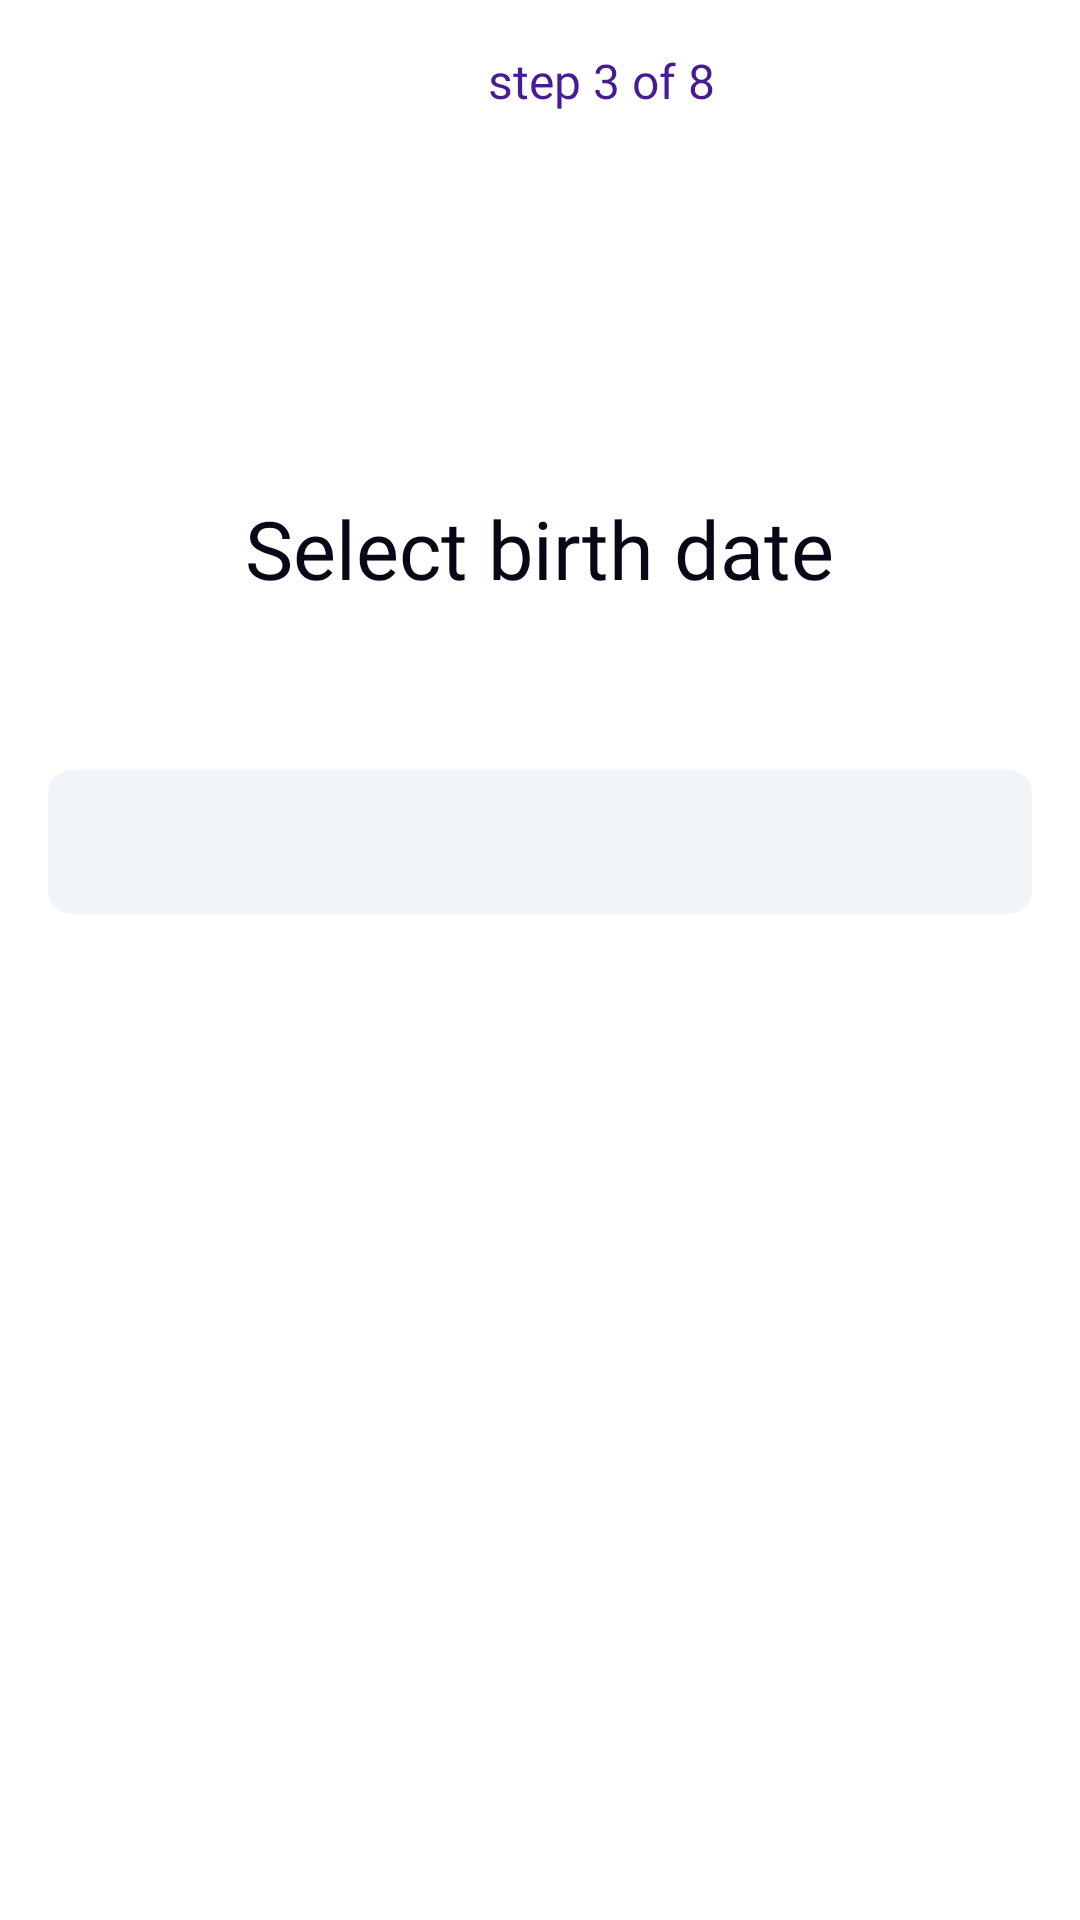

This screen was rendered from an Android layout file. Write that file and the resources it references.
<!-- AndroidManifest.xml: application theme Theme.Fitoozone -->
<!-- res/layout/fragment_birth_date.xml -->
<?xml version="1.0" encoding="utf-8"?>
<LinearLayout xmlns:android="http://schemas.android.com/apk/res/android"
    xmlns:tools="http://schemas.android.com/tools"
    android:layout_width="match_parent"
    android:layout_height="match_parent"
    android:orientation="vertical"
    android:background="@color/white"
    android:padding="16dp"
    tools:context=".BirthDateFragment">

    <LinearLayout
        android:layout_width="wrap_content"
        android:layout_height="wrap_content"
        android:orientation="horizontal"
        >

        <ImageView
            android:layout_width="24dp"
            android:layout_height="24dp"
            android:src="@drawable/ic_back_arrow_24"/>

        <TextView
            android:layout_width="261dp"
            android:layout_marginHorizontal="30dp"
            android:layout_height="wrap_content"
            android:gravity="center"
            android:text="@string/step_3_of_8"
            android:textSize="16sp"
            android:fontFamily="@font/poppins_medium"
            android:textColor="#461B93"/>

        <TextView
            android:layout_width="wrap_content"
            android:layout_height="wrap_content"
            android:text="@string/skip"
            android:gravity="center"
            android:textSize="16sp"
            android:fontFamily="@font/open_sans"
            android:textColor="#404B52"/>

    </LinearLayout>

    <TextView
        android:layout_width="wrap_content"
        android:layout_height="wrap_content"
        android:layout_gravity="center"
        android:layout_marginTop="70dp"
        android:layout_marginBottom="40dp"
        android:fontFamily="@font/poppins_semibold"
        android:text="@string/select_birth_date"
        android:textColor="#0A0615"
        android:textSize="27sp" />

    <EditText
        android:layout_width="match_parent"
        android:layout_height="48dp"
        android:inputType="text"
        android:paddingStart="12dp"
        android:layout_marginTop="16dp"
        android:background="@drawable/shape_edit_text_for_date"
        tools:ignore="Autofill,RtlSymmetry" />

    <Button
        android:layout_width="match_parent"
        android:layout_height="wrap_content"
        android:background="@drawable/button_shape"
        android:fontFamily="@font/poppins_medium"
        android:text="@string/gender_continue"
        android:layout_marginTop="400dp"
        android:textSize="17sp" />

</LinearLayout>
<!-- resources referenced by this layout -->
<resources>
  <!-- drawable shape_edit_text_for_date (drawable) -->
  <?xml version="1.0" encoding="utf-8"?>
  <shape xmlns:android="http://schemas.android.com/apk/res/android">
      <solid android:color="#F1F4F8"/>
  
      <corners android:radius="8dp"/>
  </shape>
  <string name="gender_continue">Continue</string>
  <string name="select_birth_date">Select birth date</string>
  <string name="skip">Skip</string>
  <string name="step_3_of_8">step 3 of 8</string>
  <style name="Theme.Fitoozone" parent="Base.Theme.Fitoozone" />
  <style name="Base.Theme.Fitoozone" parent="Theme.Material3.DayNight.NoActionBar">
          
          
      </style>
  <!-- not gathered from this repository: default colours our renderer supplied (Android Studio template values) -->
  <color name="white">#FFFFFFFF</color>
</resources>
